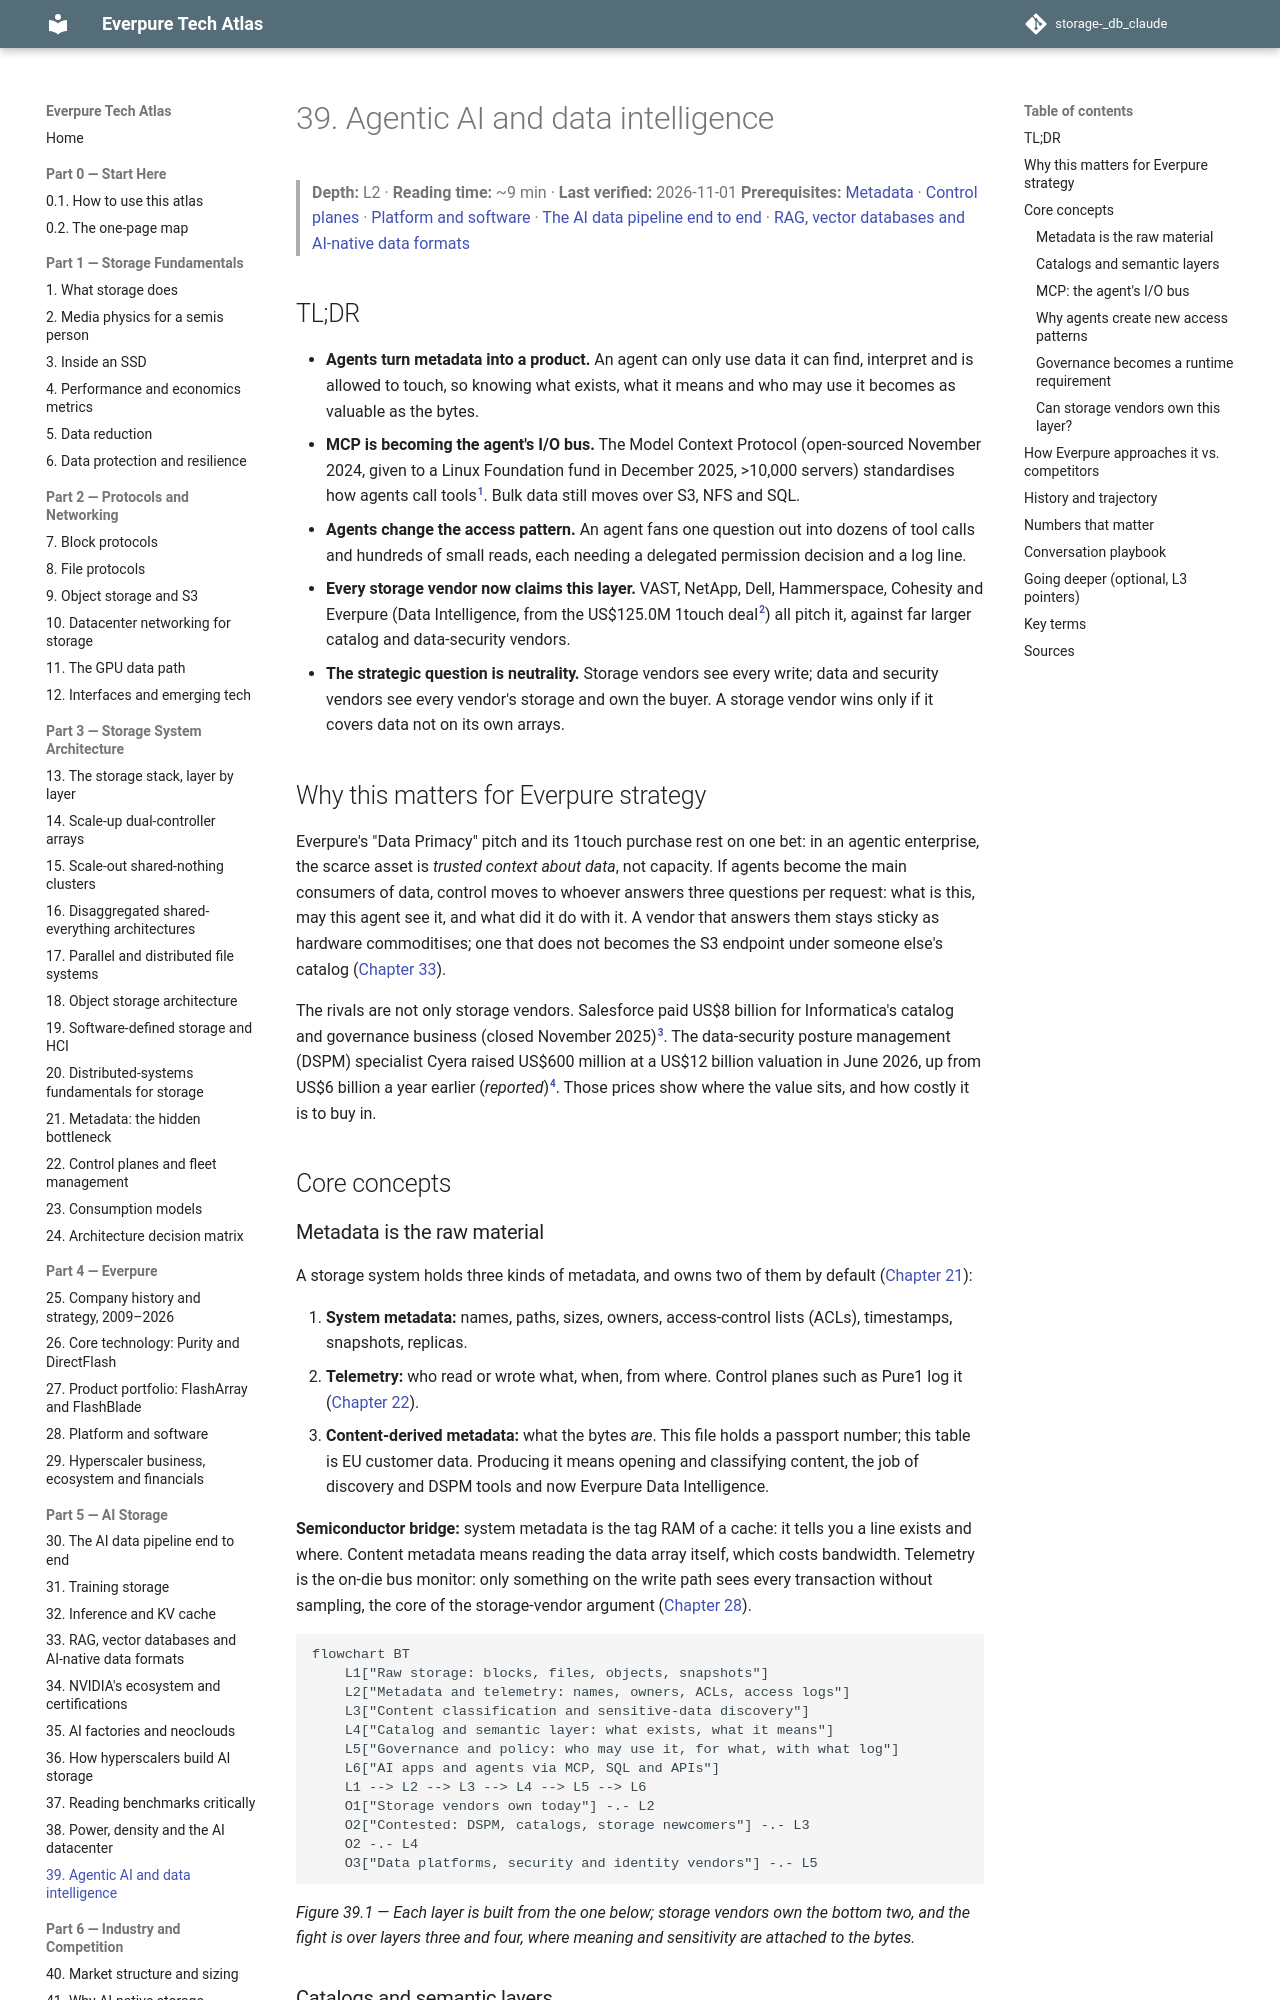

repository: FrankHuang94/storage-_db_claude · page: 05-ai-storage/39-agentic-ai-and-data-intelligence/index.html · generator: mkdocs

# 39. Agentic AI and data intelligence

> **Depth:** L2 · **Reading time:** ~9 min · **Last verified:** 2026-11-01
> **Prerequisites:** [Metadata](../03-system-architecture/21-metadata.md) · [Control planes](../03-system-architecture/22-control-planes.md) · [Platform and software](../04-everpure/28-platform-and-software.md) · [The AI data pipeline end to end](30-ai-data-pipeline.md) · [RAG, vector databases and AI-native data formats](33-rag-vector-lakehouse.md)

## TL;DR

- **Agents turn metadata into a product.** An agent can only use data it can find, interpret and is allowed to touch, so knowing what exists, what it means and who may use it becomes as valuable as the bytes.
- **MCP is becoming the agent's I/O bus.** The Model Context Protocol (open-sourced November 2024, given to a Linux Foundation fund in December 2025, >10,000 servers) standardises how agents call tools[^1]. Bulk data still moves over S3, NFS and SQL.
- **Agents change the access pattern.** An agent fans one question out into dozens of tool calls and hundreds of small reads, each needing a delegated permission decision and a log line.
- **Every storage vendor now claims this layer.** VAST, NetApp, Dell, Hammerspace, Cohesity and Everpure (Data Intelligence, from the US$125.0M 1touch deal[^2]) all pitch it, against far larger catalog and data-security vendors.
- **The strategic question is neutrality.** Storage vendors see every write; data and security vendors see every vendor's storage and own the buyer. A storage vendor wins only if it covers data not on its own arrays.

## Why this matters for Everpure strategy

Everpure's "Data Primacy" pitch and its 1touch purchase rest on one bet: in an agentic enterprise, the scarce asset is *trusted context about data*, not capacity. If agents become the main consumers of data, control moves to whoever answers three questions per request: what is this, may this agent see it, and what did it do with it. A vendor that answers them stays sticky as hardware commoditises; one that does not becomes the S3 endpoint under someone else's catalog ([Chapter 33](33-rag-vector-lakehouse.md)).

The rivals are not only storage vendors. Salesforce paid US$8 billion for Informatica's catalog and governance business (closed November 2025)[^3]. The data-security posture management (DSPM) specialist Cyera raised US$600 million at a US$12 billion valuation in June 2026, up from US$6 billion a year earlier (*reported*)[^4]. Those prices show where the value sits, and how costly it is to buy in.

## Core concepts

### Metadata is the raw material

A storage system holds three kinds of metadata, and owns two of them by default ([Chapter 21](../03-system-architecture/21-metadata.md)):

1. **System metadata:** names, paths, sizes, owners, access-control lists (ACLs), timestamps, snapshots, replicas.
2. **Telemetry:** who read or wrote what, when, from where. Control planes such as Pure1 log it ([Chapter 22](../03-system-architecture/22-control-planes.md)).
3. **Content-derived metadata:** what the bytes *are*. This file holds a passport number; this table is EU customer data. Producing it means opening and classifying content, the job of discovery and DSPM tools and now Everpure Data Intelligence.

**Semiconductor bridge:** system metadata is the tag RAM of a cache: it tells you a line exists and where. Content metadata means reading the data array itself, which costs bandwidth. Telemetry is the on-die bus monitor: only something on the write path sees every transaction without sampling, the core of the storage-vendor argument ([Chapter 28](../04-everpure/28-platform-and-software.md)).

```mermaid
flowchart BT
    L1["Raw storage: blocks, files, objects, snapshots"]
    L2["Metadata and telemetry: names, owners, ACLs, access logs"]
    L3["Content classification and sensitive-data discovery"]
    L4["Catalog and semantic layer: what exists, what it means"]
    L5["Governance and policy: who may use it, for what, with what log"]
    L6["AI apps and agents via MCP, SQL and APIs"]
    L1 --> L2 --> L3 --> L4 --> L5 --> L6
    O1["Storage vendors own today"] -.- L2
    O2["Contested: DSPM, catalogs, storage newcomers"] -.- L3
    O2 -.- L4
    O3["Data platforms, security and identity vendors"] -.- L5
```

*Figure 39.1 — Each layer is built from the one below; storage vendors own the bottom two, and the fight is over layers three and four, where meaning and sensitivity are attached to the bytes.*
